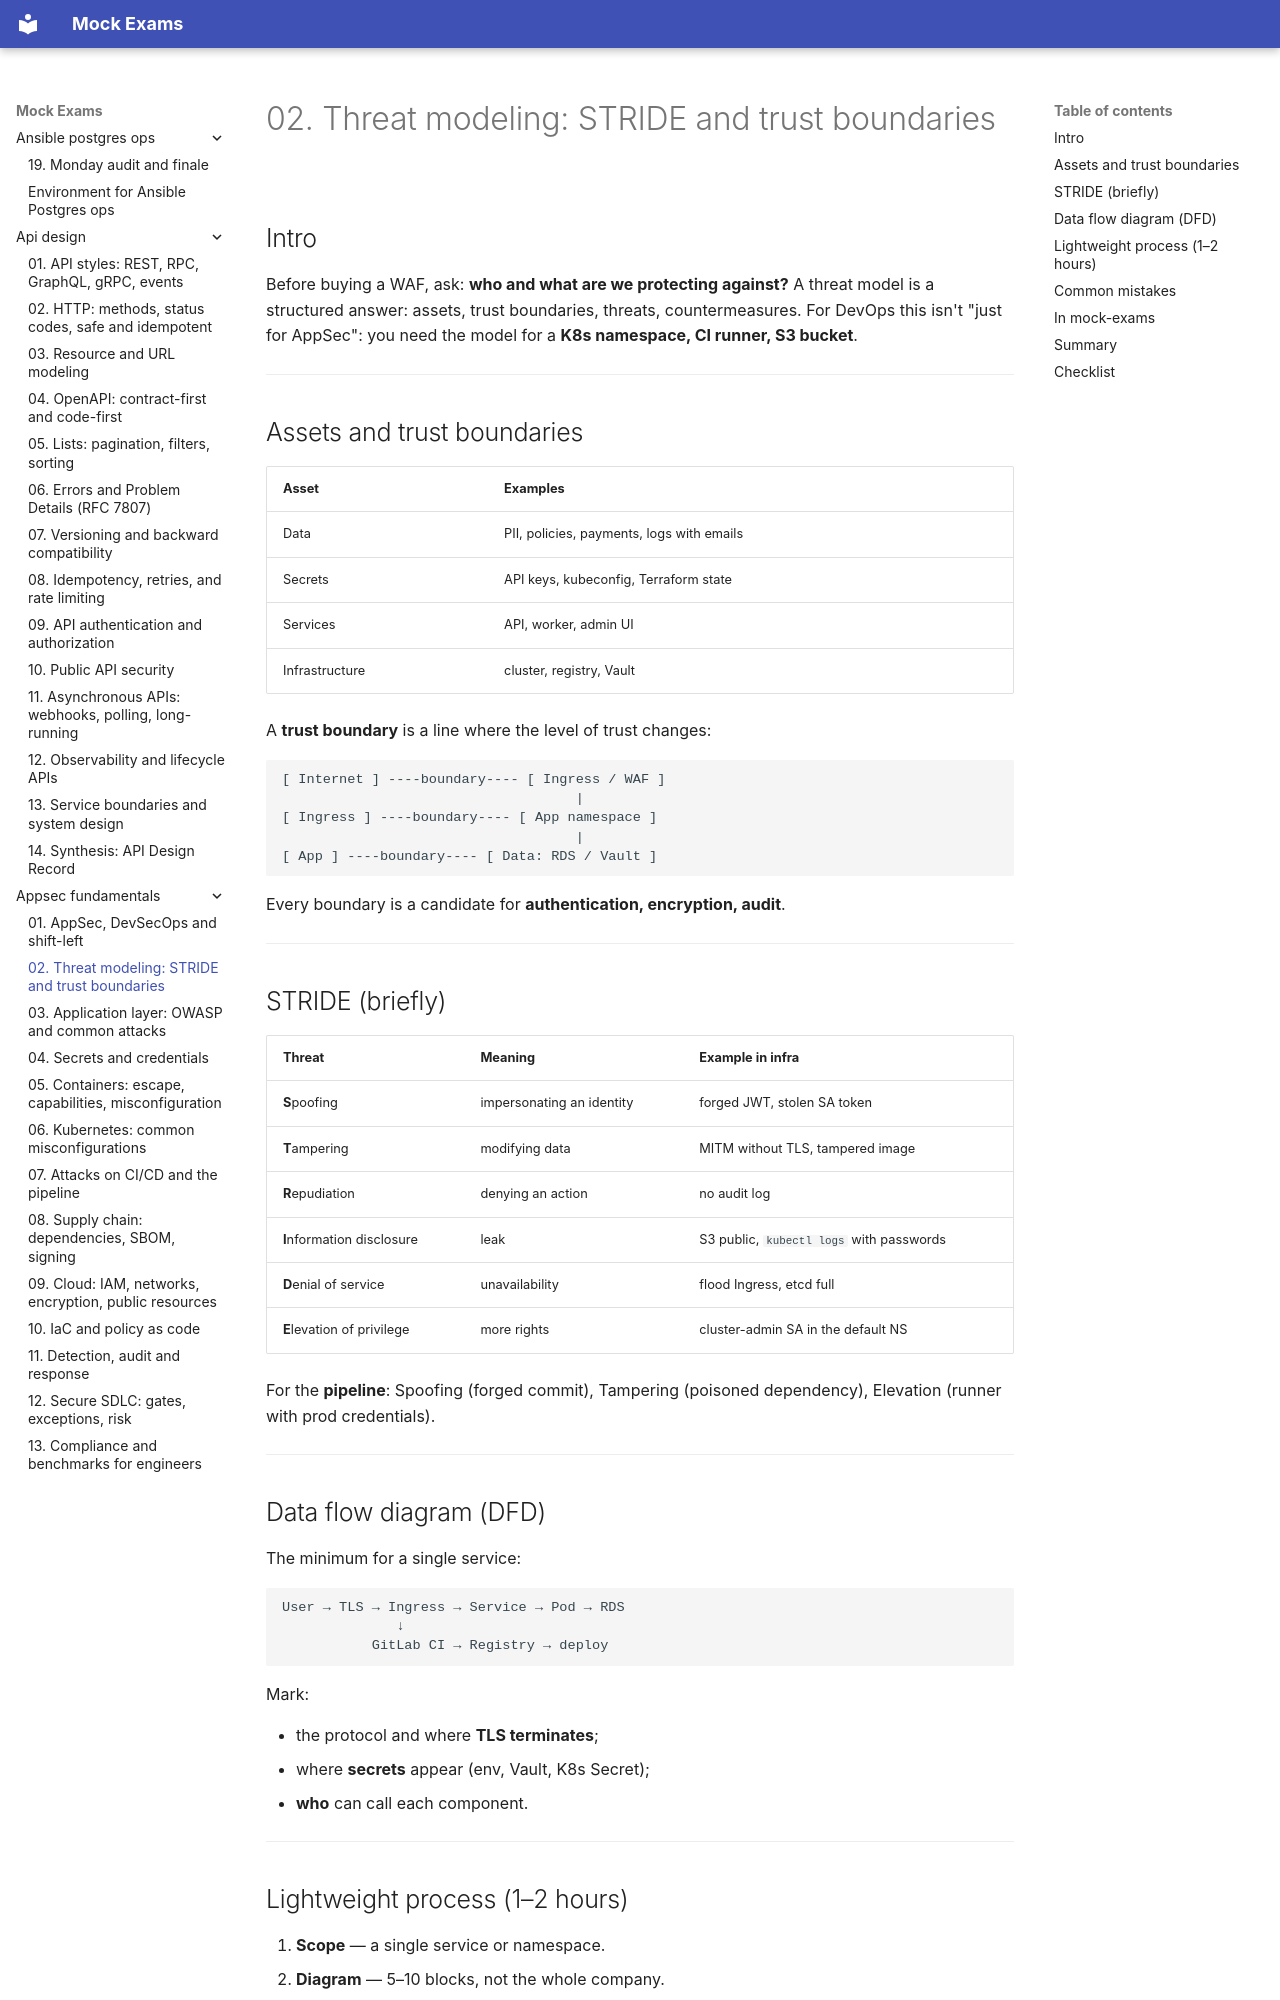

repository: FedorArbuzov/mock-exams · page: appsec-fundamentals/02-threat-modeling/index.html · generator: mkdocs

# 02. Threat modeling: STRIDE and trust boundaries

## Intro

Before buying a WAF, ask: **who and what are we protecting against?** A threat model is a structured answer: assets, trust boundaries, threats, countermeasures. For DevOps this isn't "just for AppSec": you need the model for a **K8s namespace, CI runner, S3 bucket**.

---

## Assets and trust boundaries

| Asset | Examples |
|-------|---------|
| Data | PII, policies, payments, logs with emails |
| Secrets | API keys, kubeconfig, Terraform state |
| Services | API, worker, admin UI |
| Infrastructure | cluster, registry, Vault |

A **trust boundary** is a line where the level of trust changes:

```text
[ Internet ] ----boundary---- [ Ingress / WAF ]
                                    |
[ Ingress ] ----boundary---- [ App namespace ]
                                    |
[ App ] ----boundary---- [ Data: RDS / Vault ]
```

Every boundary is a candidate for **authentication, encryption, audit**.

---

## STRIDE (briefly)

| Threat | Meaning | Example in infra |
|--------|--------|----------------|
| **S**poofing | impersonating an identity | forged JWT, stolen SA token |
| **T**ampering | modifying data | MITM without TLS, tampered image |
| **R**epudiation | denying an action | no audit log |
| **I**nformation disclosure | leak | S3 public, `kubectl logs` with passwords |
| **D**enial of service | unavailability | flood Ingress, etcd full |
| **E**levation of privilege | more rights | cluster-admin SA in the default NS |

For the **pipeline**: Spoofing (forged commit), Tampering (poisoned dependency), Elevation (runner with prod credentials).

---

## Data flow diagram (DFD)

The minimum for a single service:

```text
User → TLS → Ingress → Service → Pod → RDS
              ↓
           GitLab CI → Registry → deploy
```

Mark:

- the protocol and where **TLS terminates**;
- where **secrets** appear (env, Vault, K8s Secret);
- **who** can call each component.

---
